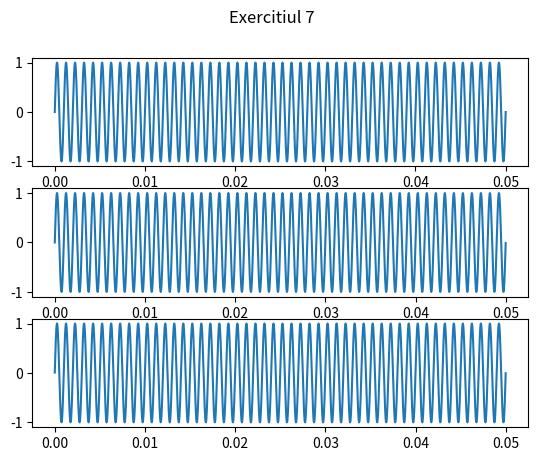

This chart was generated by the following Python code:
# ex7
import numpy as np
import matplotlib.pyplot as plt

freq = 1000 

def x(t):
    return np.sin(2 * np.pi * freq * t + 0)

timp = np.linspace(0, 0.05, int(1/0.00002))
n = 3
timp_es = timp[::4]
y = x(timp)[::4]
z = x(timp)[1::4]


fig, axs = plt.subplots(n)
fig.suptitle('Exercitiul 7')
axs[0].plot(timp,x(timp))
axs[1].plot(timp_es,y)
axs[2].plot(timp_es,z)
# iar nu cred ca am facut bine, nu pare sa se schimbe nimic???
plt.show()
